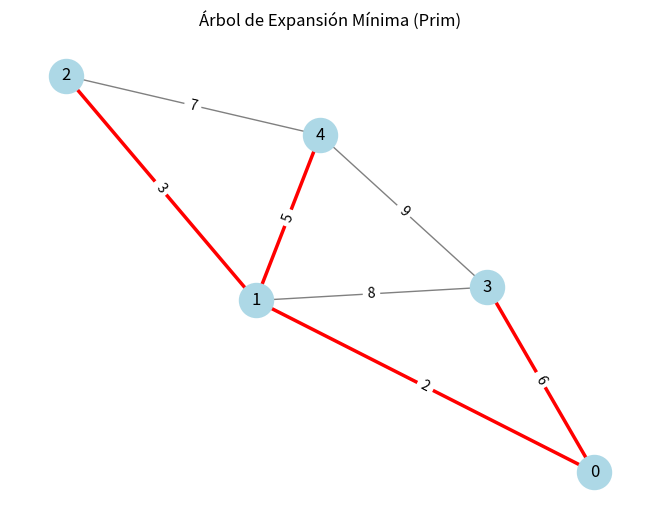

Write Python code to recreate this figure.
import sys 
import networkx as nx
import matplotlib.pyplot as plt

# Grafo representado como matriz de adyacencia
graph = [
    [0, 2, 0, 6, 0],
    [2, 0, 3, 8, 5],
    [0, 3, 0, 0, 7],
    [6, 8, 0, 0, 9],
    [0, 5, 7, 9, 0]
]

V = len(graph)  # Número de nodos en el grafo

def prim_mst_with_graph():
    # Lista para marcar los nodos ya incluidos en el árbol
    selected = [False] * V
    num_edges = 0  # Contador de aristas en el árbol
    selected[0] = True  # Empezar desde el nodo 0
    total_cost = 0  # Costo total del árbol

    mst_edges = []  # Lista para guardar las aristas del árbol de expansión mínima

    print("Paso a paso del Árbol de Expansión Mínima (Prim):")
    print("Nodo inicial: 0")

    # El árbol de expansión mínima tendrá V-1 aristas
    while num_edges < V - 1:
        min_edge = sys.maxsize  # Inicializar el peso mínimo con un valor muy grande
        x = 0  # Nodo de origen de la arista mínima
        y = 0  # Nodo de destino de la arista mínima

        # Buscar la arista de menor peso que conecta un nodo seleccionado con uno no seleccionado
        for i in range(V):
            if selected[i]:
                for j in range(V):
                    if not selected[j] and graph[i][j] > 0:
                        if min_edge > graph[i][j]:
                            min_edge = graph[i][j]
                            x = i
                            y = j
        
        # Mostrar la arista agregada en este paso
        print(f"Agregar arista ({x}, {y}) con peso {graph[x][y]}")
        selected[y] = True  # Marcar el nodo destino como seleccionado
        total_cost += graph[x][y]  # Sumar el peso al costo total
        mst_edges.append((x, y, graph[x][y]))  # Guardar la arista en la lista del MST
        num_edges += 1  # Incrementar el contador de aristas

    print(f"Costo total del arbol: {total_cost}")

    # --- Visualización del árbol de expansión mínima ---

    G = nx.Graph()  # Crear un grafo vacío de NetworkX

    # Agregar todas las aristas del grafo original (para mostrar el grafo completo)
    for i in range(V):
        for j in range(V):
            if graph[i][j] > 0:
                G.add_edge(i, j, weight=graph[i][j])

    # Preparar colores y grosores para las aristas
    edge_colors = []
    edge_widths = []

    # Crear un conjunto con las aristas del MST para resaltarlas
    mst_set = {(u, v) if u < v else (v, u) for u, v, w in mst_edges}

    # Asignar color y grosor a cada arista según si pertenece al MST
    for u, v in G.edges():
        if (u, v) in mst_set:
            edge_colors.append("red")    # Aristas del MST en rojo
            edge_widths.append(2.5)      # Más gruesas
        else:
            edge_colors.append("gray")   # Otras aristas en gris
            edge_widths.append(1)        # Más delgadas

    # Calcular posiciones de los nodos para el dibujo
    pos = nx.spring_layout(G)
    # Dibujar el grafo con los colores y grosores definidos
    nx.draw(G, pos, with_labels=True, edge_color=edge_colors, width=edge_widths, node_color='lightblue', node_size=600)
    # Dibujar etiquetas de los pesos de las aristas
    labels = nx.get_edge_attributes(G, 'weight')
    nx.draw_networkx_edge_labels(G, pos, edge_labels=labels)

    plt.title("Árbol de Expansión Mínima (Prim)")
    plt.show()

# Ejecutar la función principal
prim_mst_with_graph()
